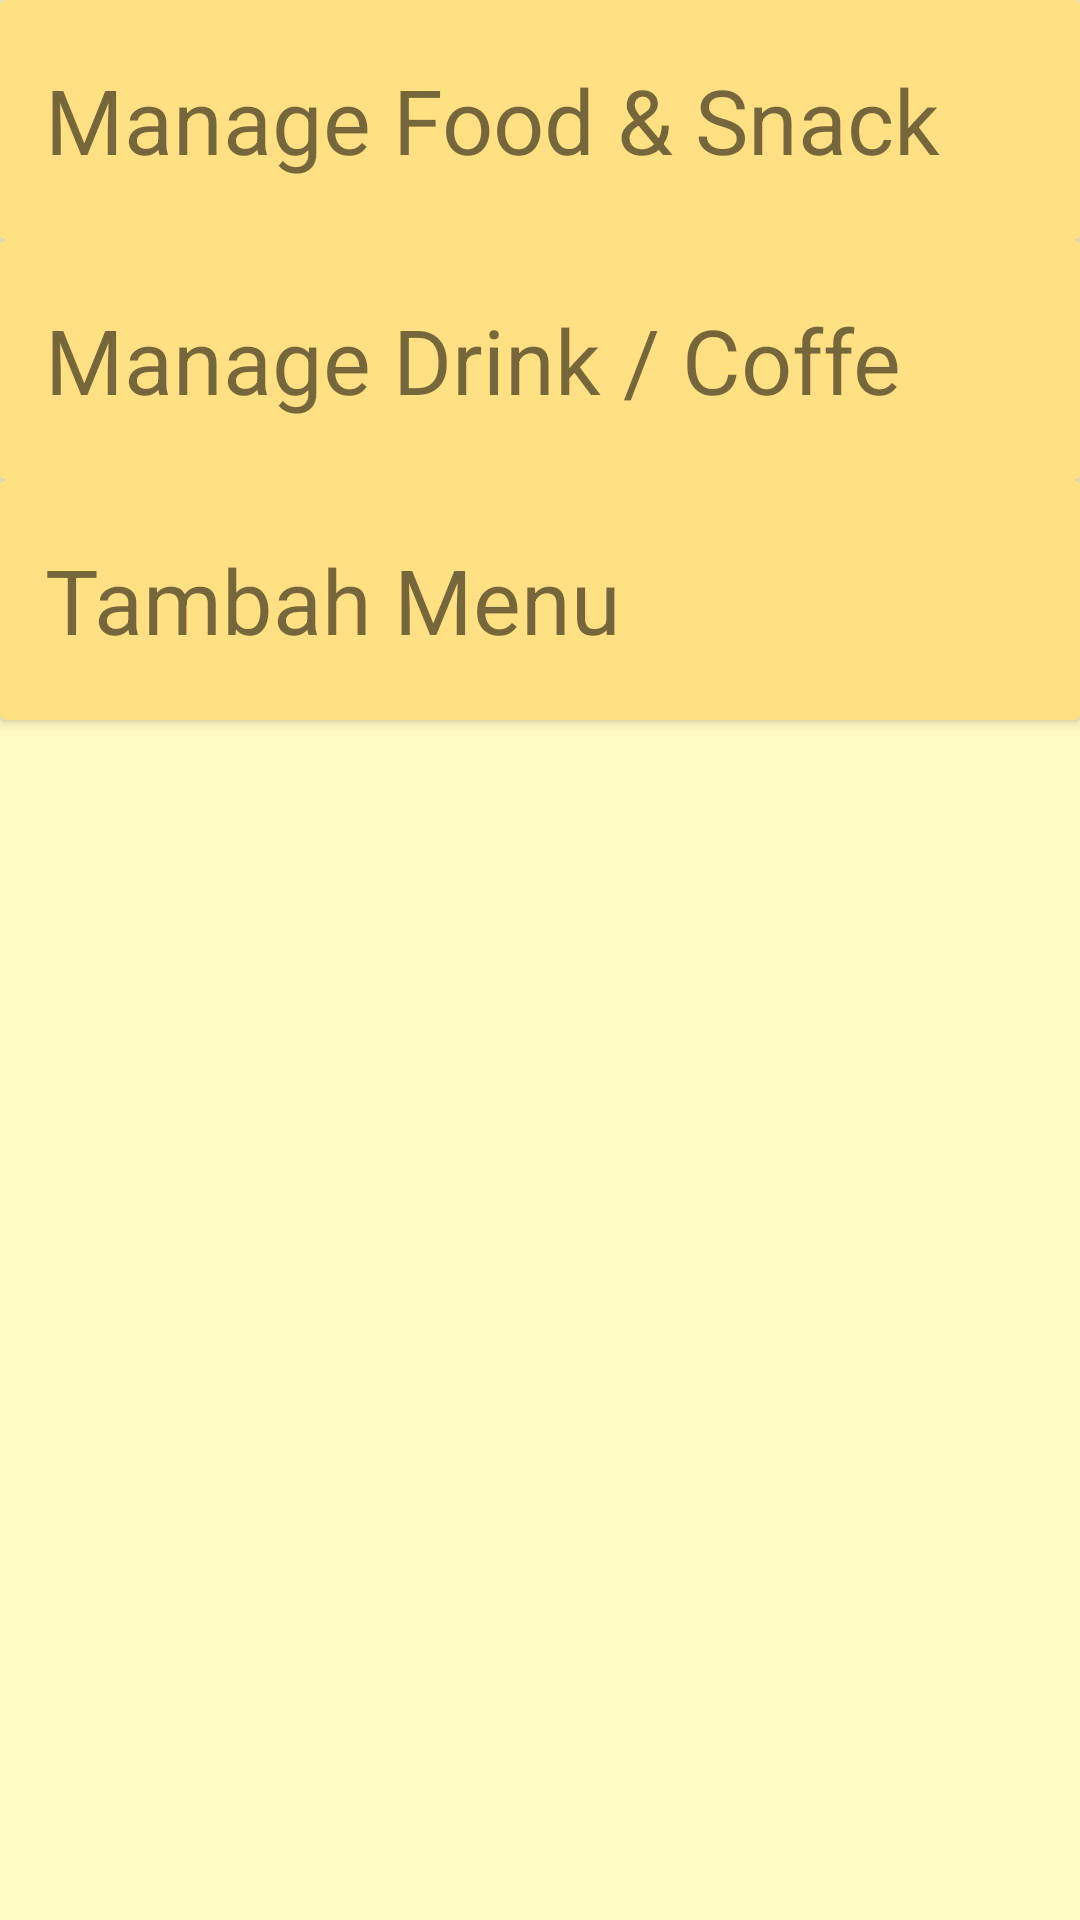

Android layout source for this screen:
<!-- AndroidManifest.xml: application theme AppTheme -->
<!-- res/layout/activity_management.xml -->
<?xml version="1.0" encoding="utf-8"?>
<RelativeLayout xmlns:android="http://schemas.android.com/apk/res/android"
    xmlns:tools="http://schemas.android.com/tools"
    android:layout_width="match_parent"
    android:layout_height="match_parent"
    android:background="@color/bgColor"
    xmlns:app="http://schemas.android.com/apk/res-auto"
    tools:context=".Management">

    <androidx.cardview.widget.CardView
        android:id="@+id/cardFood"
        android:layout_width="match_parent"
        android:layout_height="80dp"
        android:onClick="manageFood"
        app:cardBackgroundColor="@color/bgBtnHome"
        android:layout_alignParentTop="true">
        <TextView
            android:layout_gravity="center"
            android:layout_width="match_parent"
            android:layout_height="wrap_content"
            android:text="Manage Food &amp; Snack"
            android:layout_marginLeft="10dp"
            android:textSize="30dp"/>/>
    </androidx.cardview.widget.CardView>

    <androidx.cardview.widget.CardView
        android:id="@+id/cardCoffe"
        android:layout_width="match_parent"

        android:layout_height="80dp"
        android:layout_below="@+id/cardFood"
        app:cardBackgroundColor="@color/bgBtnHome"
        android:onClick="manageMinum">

        <TextView
            android:layout_width="match_parent"
            android:layout_height="wrap_content"
            android:layout_gravity="center"
            android:layout_marginLeft="10dp"
            android:text="Manage Drink / Coffe"
            android:textSize="30dp" />/>
    </androidx.cardview.widget.CardView>

    <androidx.cardview.widget.CardView
        android:id="@+id/addMenu"
        android:onClick="tambahMenu"
        app:cardBackgroundColor="@color/bgBtnHome"
        android:layout_width="match_parent"
        android:layout_height="80dp"
        android:layout_below="@+id/cardCoffe">
        <TextView
            android:layout_gravity="center"
            android:layout_width="match_parent"
            android:layout_height="wrap_content"
            android:text="Tambah Menu"
            android:layout_marginLeft="10dp"
            android:textSize="30dp"/>
    </androidx.cardview.widget.CardView>


</RelativeLayout>
<!-- resources referenced by this layout -->
<resources>
  <color name="bgBtnHome">#ffe082</color>
  <color name="bgColor">#fff9c4</color>
  <style name="AppTheme" parent="Theme.AppCompat.Light.NoActionBar">
          
          <item name="colorPrimary">@color/colorPrimary</item>
          <item name="colorPrimaryDark">@color/colorPrimaryDark</item>
          <item name="colorAccent">@color/colorAccent</item>
      </style>
  <color name="colorPrimary">#fb8c00</color>
  <color name="colorPrimaryDark">#c25e00</color>
  <color name="colorAccent">#D81B60</color>
</resources>
